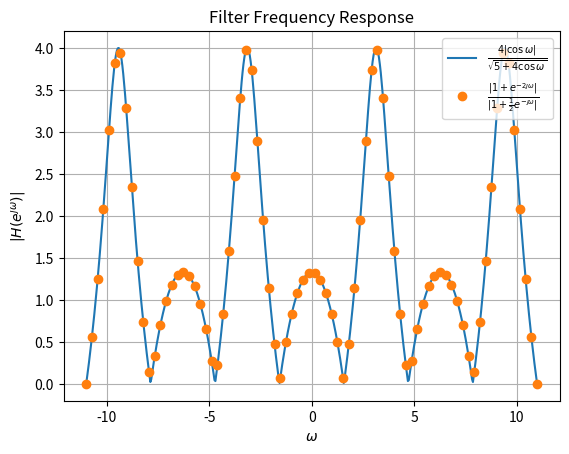

Source code (Python):
#tting the magnitude of the discrete-time Fourier transform of x(n)

# [redacted]
# [redacted]

import numpy as np
import matplotlib.pyplot as plt

def H1(z):
    return (1 + z**-2) / (1 + 0.5*(z**-1))

def H2(w):
    return 4*np.abs(np.cos(w)) / np.sqrt(5 + 4*np.cos(w))

Omega1 = np.linspace(-3.5*np.pi, 3.5*np.pi, 80)
Omega2 = np.linspace(-3.5*np.pi, 3.5*np.pi, 500)

plt.plot(Omega2, H2(Omega2), label='$\\frac{4|\cos\omega|}{\sqrt{5 + 4\cos\omega}}$')
plt.plot(Omega1, np.abs(H1(np.exp(1j * Omega1))), 'o', label='$\\frac{|1 + e^{-2\jmath\omega}|}{|1 + \\frac{1}{2} e^{-\jmath\omega}|}$')
plt.title('Filter Frequency Response')
plt.xlabel('$\omega$')
plt.ylabel('$|H(e^{\jmath\omega})| $')
plt.grid()
plt.legend(loc='upper right')
#plt.savefig('../figs/4.5.png')
plt.show()

